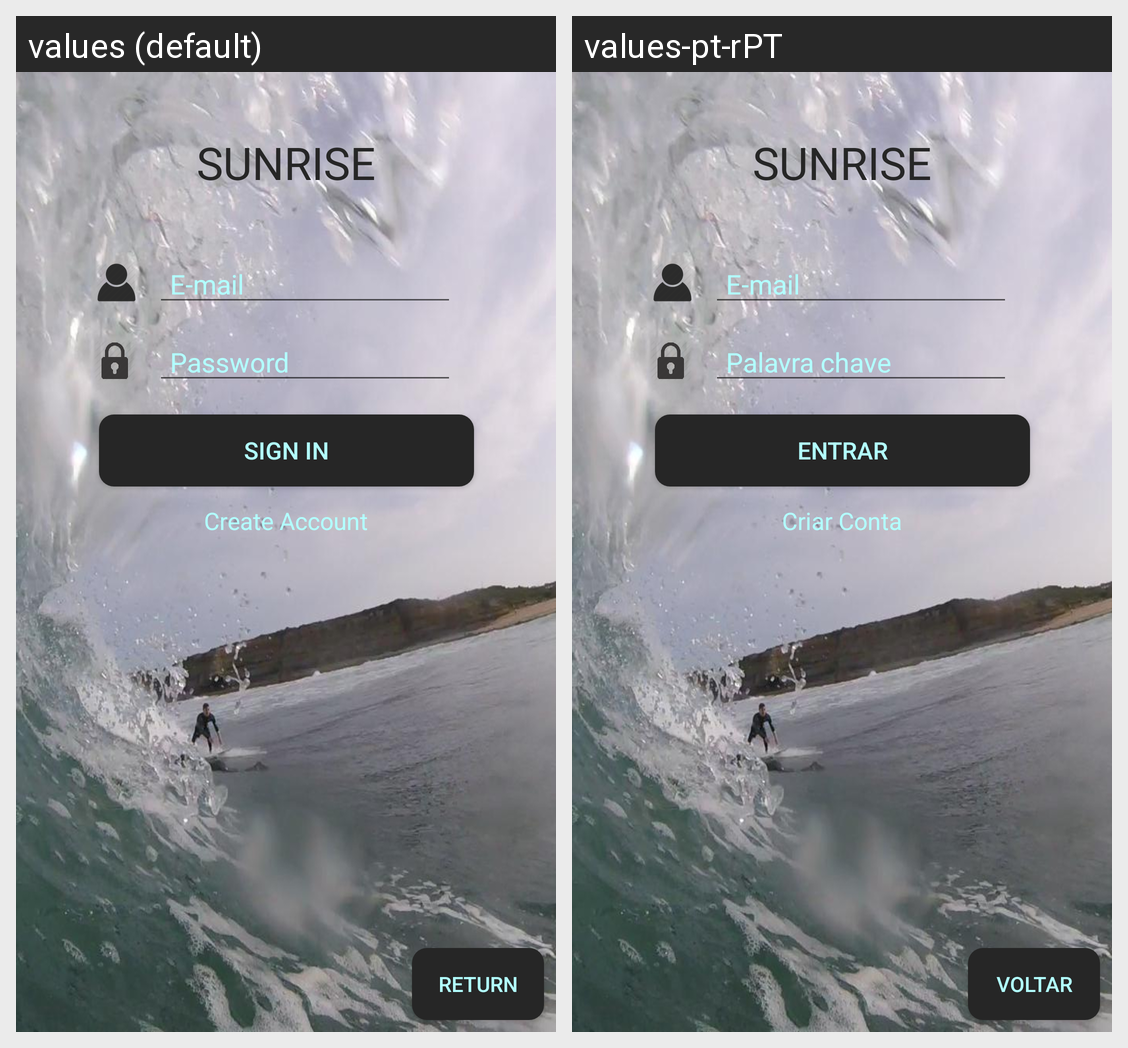

Here is an Android app screen in its default locale and in the app's own translations. Write out the translated-string differences for the strings that appear on this screen.
Android screen res/layout/login.xml rendered under 2 locales, left to right: values (default), values-pt-rPT. Device: Nexus 5 (rendered at 1080×1920; each locale shown at half size, 540×960, under a caption strip naming it); theme AppTheme.
Strings drawn on this screen, with the default value and each locale's value (text and hints the layout hard-codes, and strings that could not be matched under every locale, appear in the picture but are not listed):

signin
  values: Sign in
  values-pt-rPT: Entrar

pass
  values: Password
  values-pt-rPT: Palavra chave

email
  values: E-mail
  values-pt-rPT: E-mail

app_name_caps
  values: SUNRISE
  values-pt-rPT: SUNRISE

signup
  values: Create Account
  values-pt-rPT: Criar Conta

returnToBeaches
  values: return
  values-pt-rPT: voltar
